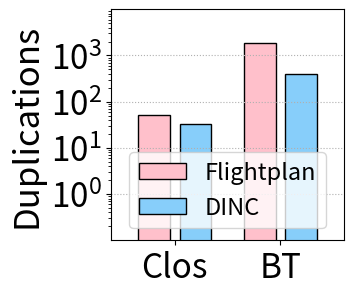

Generate this figure with matplotlib: (Note: this script raises an exception after producing the figure.)
import matplotlib.pyplot as plt
import warnings
# warnings.filterwarnings('ignore')
import matplotlib
import numpy as np
import json
from math import sqrt



x = [2,3]
DINC = [33, 405]
flightplan = [ 51, 1901]

fig, ax = plt.subplots(figsize=(3, 3))
# plt.rcParams['font.sans-serif'] = 'Times New Roman'
matplotlib.rcParams['pdf.fonttype'] = 42
matplotlib.rcParams['ps.fonttype'] = 42
width = 0.3

x_n = [i-0.65*width for i in x]
plt.bar(x_n, flightplan,width=width, label='Flightplan', color="pink" ,linewidth = 1,edgecolor = 'black')

x_n = [i+0.65*width for i in x]
plt.bar(x_n, DINC, width= width, label='DINC', color="lightskyblue",linewidth = 1,edgecolor = 'black')

fsize =25
plt.ylabel('Duplications', fontsize=fsize)
plt.yscale('log')
plt.yticks([1,10,100,1000] ,fontsize=fsize-1)
plt.xticks(x, labels=['Clos', 'BT'], fontsize=fsize-1)
# plt.ylim(0.2,5000)
plt.ylim(0.1,10000)
plt.xlim(1.4,3.6)
leg = plt.legend(loc='lower center', fontsize=fsize-8)
plt.grid(which ='major',linestyle= ':', axis="y") #'major', 'minor'， 'both'
plt.savefig('../figures/DINC_Flightplan_Dup.pdf',dpi=600,format='pdf', bbox_inches='tight')

